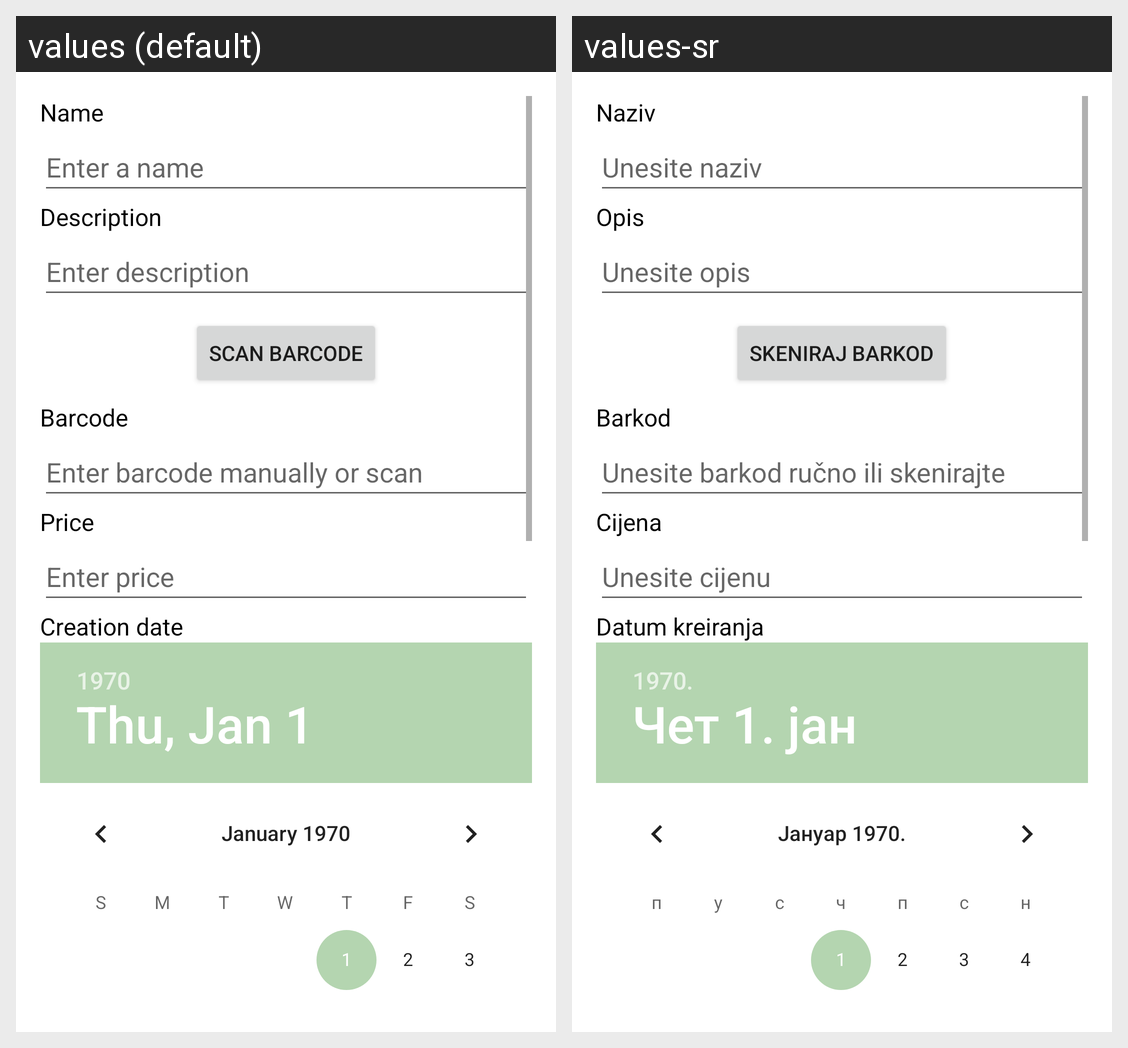

Translations of the strings shown on this Android screen, per locale in the grid:
Android screen res/layout/fragment_add_osnovno_sredstvo.xml rendered under 2 locales, left to right: values (default), values-sr. Device: Nexus 5 (rendered at 1080×1920; each locale shown at half size, 540×960, under a caption strip naming it); theme Theme.OsnovaSredstvaApp.
Strings drawn on this screen, with the default value and each locale's value (text and hints the layout hard-codes, and strings that could not be matched under every locale, appear in the picture but are not listed):

naziv
  values: Name
  values-sr: Naziv

unos_naziva
  values: Enter a name
  values-sr: Unesite naziv

opis
  values: Description
  values-sr: Opis

unos_opisa
  values: Enter description
  values-sr: Unesite opis

skeniraj
  values: Scan barcode
  values-sr: Skeniraj barkod

barkod
  values: Barcode
  values-sr: Barkod

unos_barkoda
  values: Enter barcode manually or scan
  values-sr: Unesite barkod ručno ili skenirajte

cijena
  values: Price
  values-sr: Cijena

unos_cijene
  values: Enter price
  values-sr: Unesite cijenu

datum_kreiranja
  values: Creation date
  values-sr: Datum kreiranja
